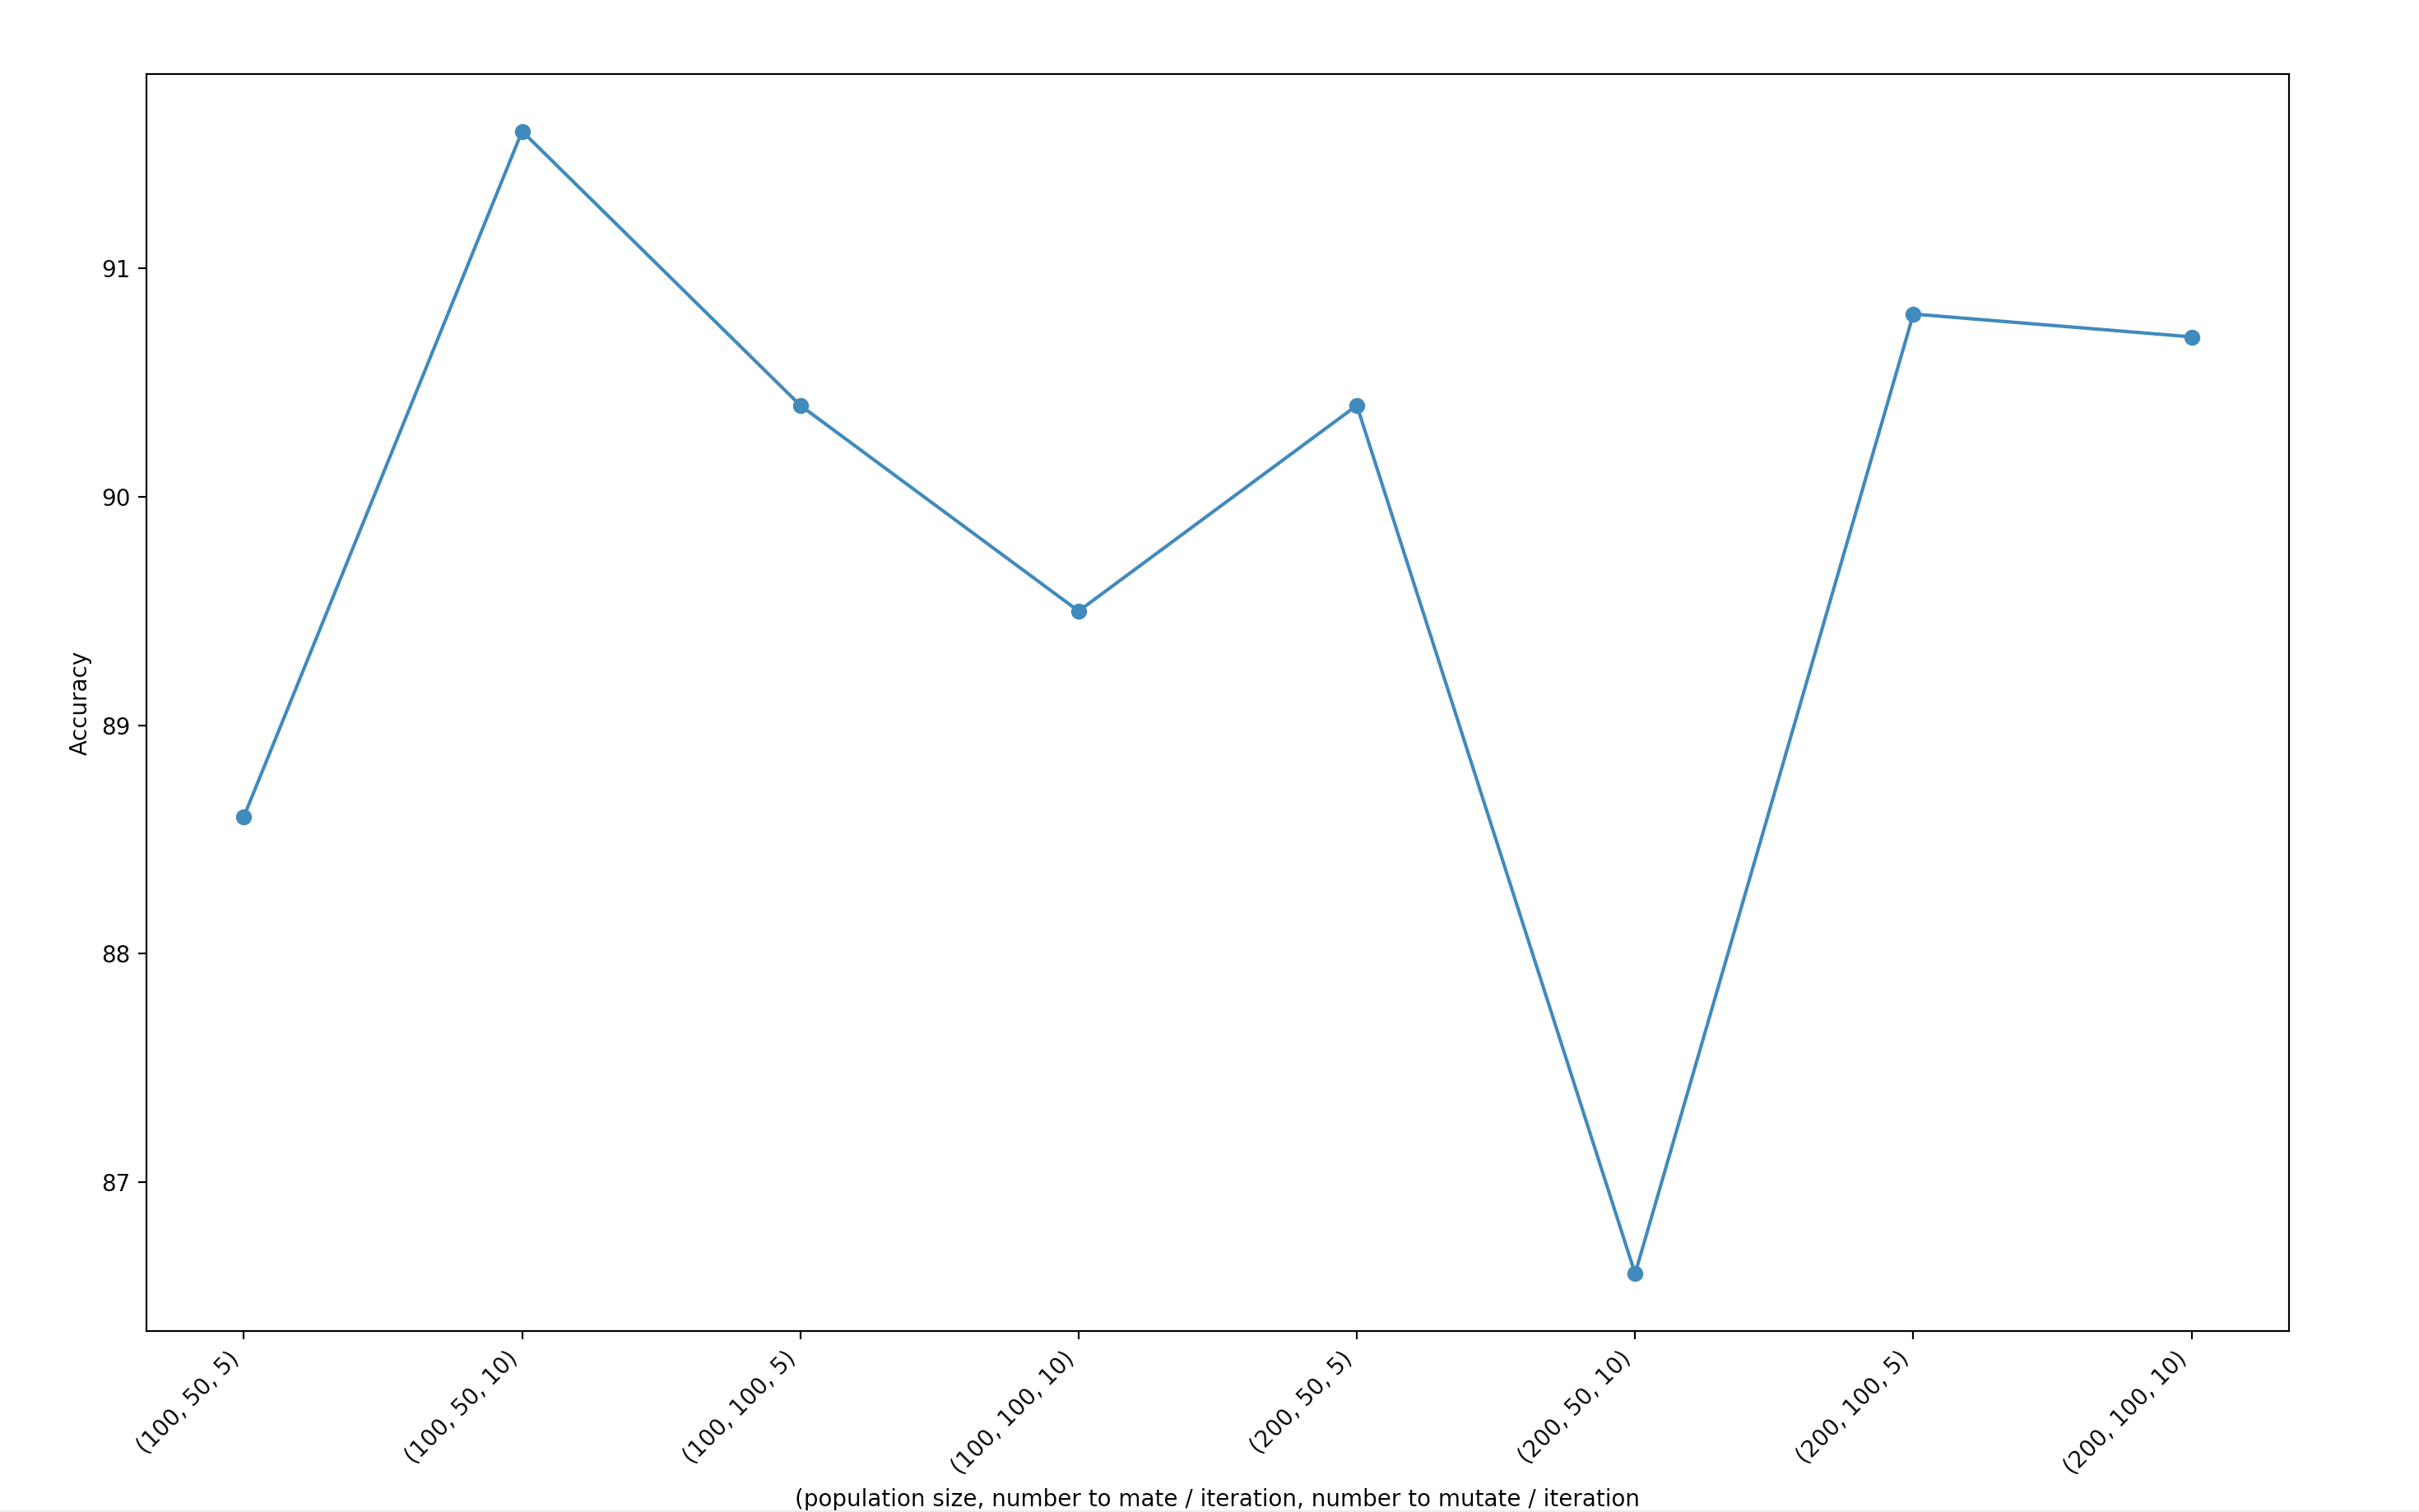

The Python source for this figure:
import numpy as np
import matplotlib.pyplot as plt


parameters = ['(100, 50, 5)', '(100, 50, 10)', '(100, 100, 5)', '(100, 100, 10)', '(200, 50, 5)', '(200, 50, 10)', '(200, 100, 5)', '(200, 100, 10)']
acc = [88.6, 91.6, 90.4, 89.5, 90.4, 86.6, 90.8, 90.7]
plt.figure(1)
plt.plot(parameters, acc, marker='o')
plt.xticks(rotation=45, ha="right")
plt.xlabel('(population size, number to mate / iteration, number to mutate / iteration')
plt.ylabel('Accuracy')
plt.show()
#plt.savefig('plot_spam_ga_bar.png')


